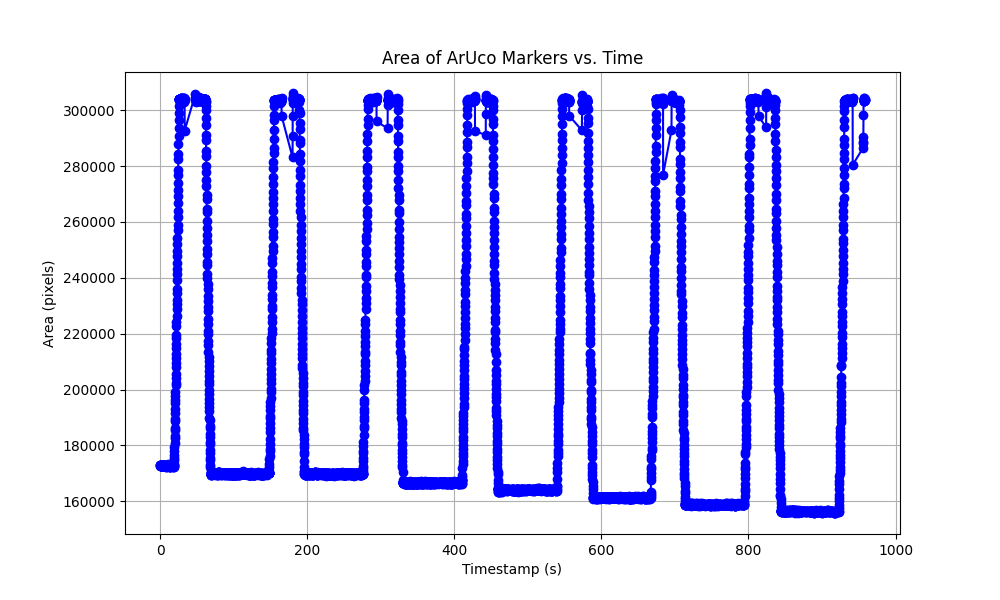

The data file committed next to this chart (first rows):
Timestamp, Area
0.0, 172950
0.08, 172912
0.2, 172626
0.28, 172950
0.4, 172906
0.48, 172792
0.6, 172926
0.68, 172612
0.88, 172643
1.0, 172587
1.2, 172973
1.28, 172626
1.4, 172763
1.6, 173182
1.68, 172755
2.0, 173063
2.08, 173086
2.2, 172612
2.28, 172672
2.48, 172650
2.6, 172778
2.68, 172920
2.8, 172882
2.88, 172619
3.08, 172943
3.2, 172866
3.399, 172838
3.599, 172808
3.799, 172666
3.879, 172666
4.079, 172643
4.279, 172739
4.399, 172642
4.599, 172883
4.679, 173048
4.879, 172919
4.999, 172795
5.079, 172936
5.199, 172665
5.279, 172808
5.399, 172642
5.479, 172650
5.599, 172771
5.679, 172755
5.799, 173040
5.879, 172899
5.999, 172731
6.079, 172634
6.199, 172913
6.279, 172612
6.399, 172777
6.479, 172644
6.599, 172644
6.679, 172613
6.799, 172634
6.878, 172643
6.998, 172659
7.078, 172659
7.198, 172643
7.398, 172643
... 7,023 more rows
